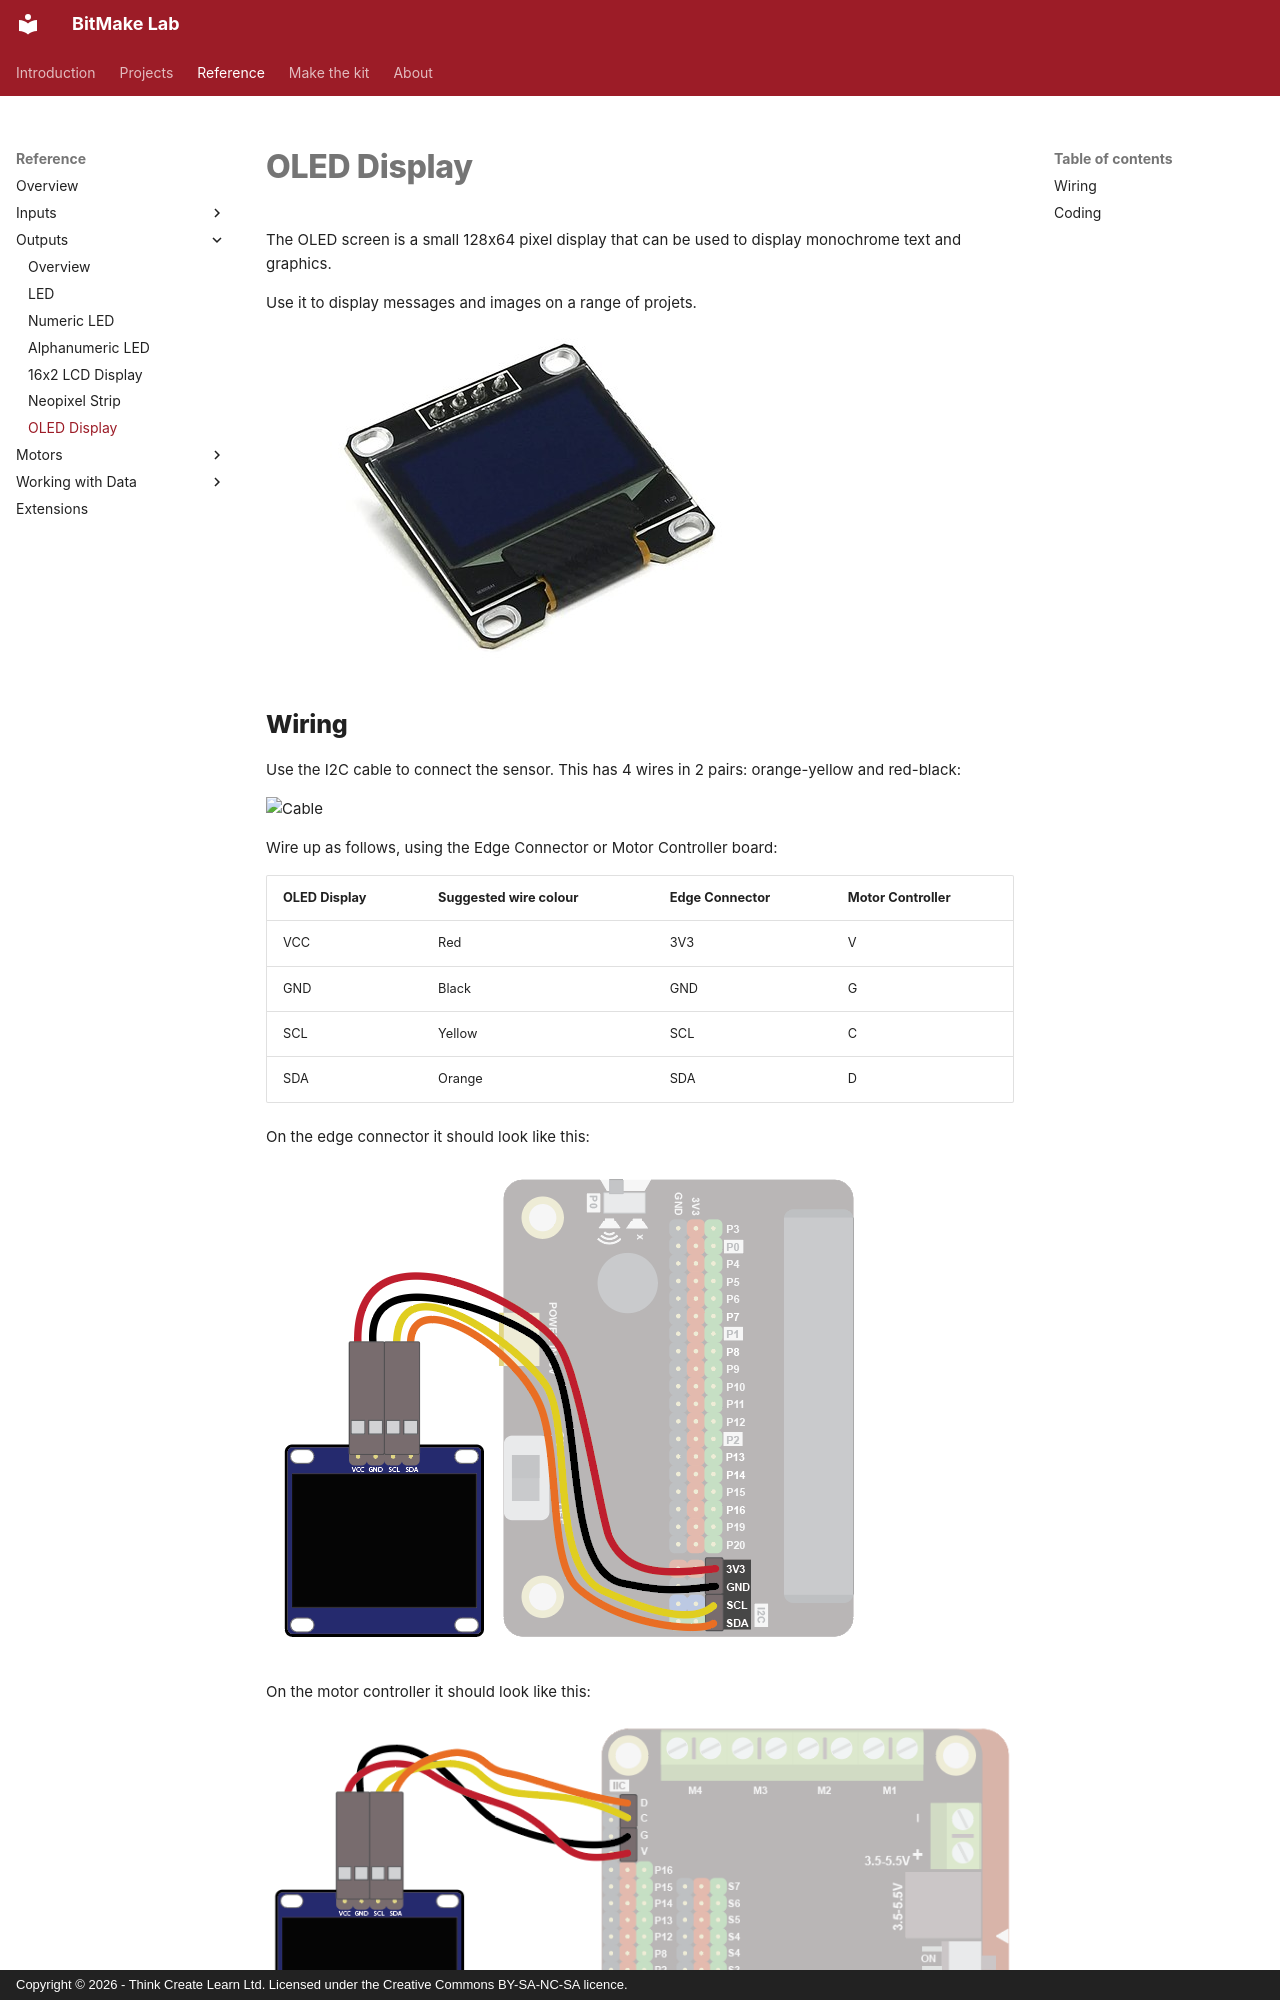

repository: lewfer/Website-BitMakeLab · page: reference/outputs/oled-display/index.html · generator: mkdocs · copyright: Copyright © 2026 - Think Create Learn Ltd. Licensed under the Creative Commons BY-SA-NC-SA licence.

The OLED screen is a small 128x64 pixel display that can be used to display monochrome text and graphics.

Use it to display messages and images on a range of projets.

![OLED](index.jpg)

## Wiring
Use the I2C cable to connect the sensor. This has 4 wires in 2 pairs: orange-yellow and red-black:

![Cable](../../../assets/i2c-cable.jpg)

Wire up as follows, using the Edge Connector or Motor Controller board:
